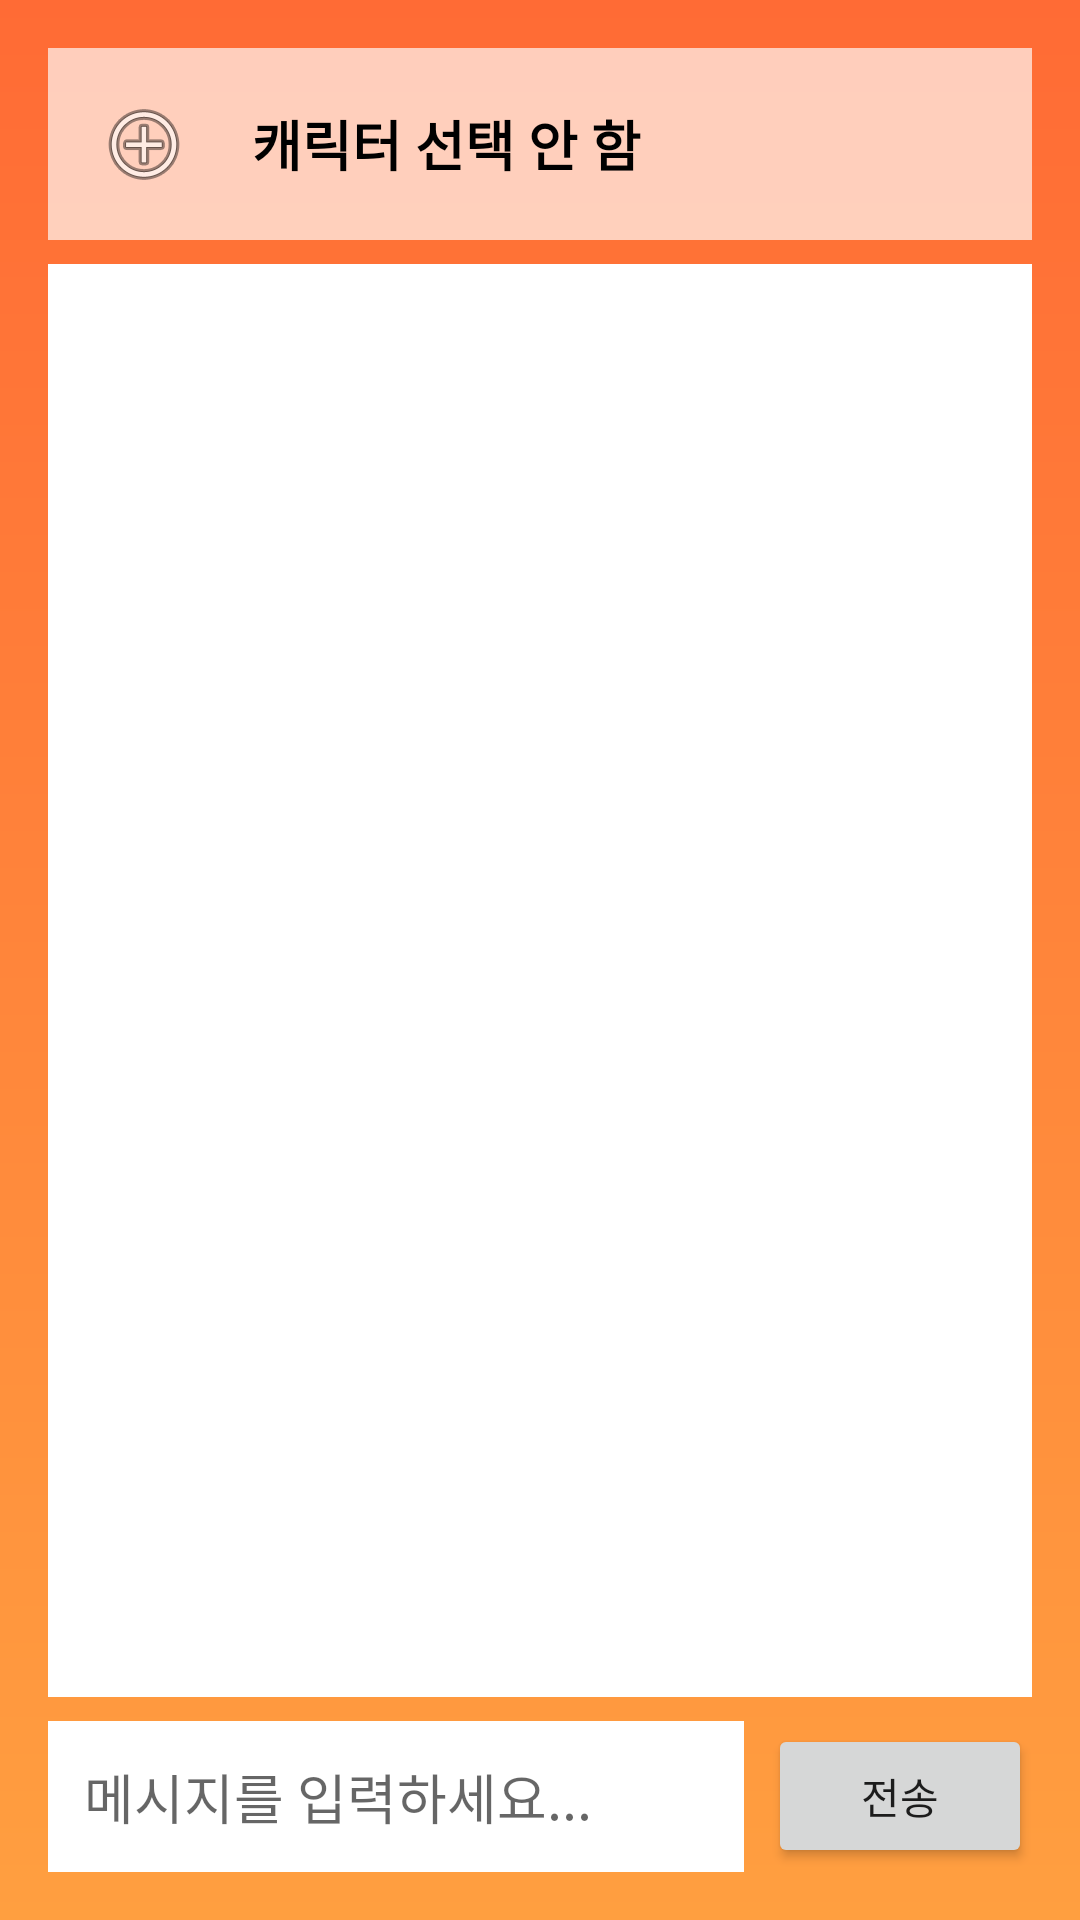

Android layout source for this screen:
<!-- AndroidManifest.xml: application theme Theme.ZetaChat -->
<!-- res/layout/activity_chat.xml -->
<?xml version="1.0" encoding="utf-8"?>
<LinearLayout xmlns:android="http://schemas.android.com/apk/res/android"
    android:layout_width="match_parent"
    android:layout_height="match_parent"
    android:background="@drawable/gradient_orange"
    android:orientation="vertical"
    android:padding="16dp">

    <LinearLayout
        android:layout_width="match_parent"
        android:layout_height="wrap_content"
        android:orientation="horizontal"
        android:gravity="center_vertical"
        android:padding="8dp"
        android:background="#AAFFFFFF">

        <ImageButton
            android:id="@+id/btnSelectCharacter"
            android:layout_width="48dp"
            android:layout_height="48dp"
            android:src="@android:drawable/ic_menu_add"
            android:background="?attr/selectableItemBackgroundBorderless"
            android:contentDescription="캐릭터 선택"/>

        <TextView
            android:id="@+id/tvSelectedCharacterName"
            android:layout_width="0dp"
            android:layout_height="wrap_content"
            android:layout_weight="1"
            android:text="캐릭터 선택 안 함"
            android:textSize="18sp"
            android:textStyle="bold"
            android:paddingStart="12dp"
            android:paddingEnd="12dp"
            android:textColor="#000000"/>
    </LinearLayout>

    <ScrollView
        android:layout_width="match_parent"
        android:layout_height="0dp"
        android:layout_weight="1"
        android:padding="8dp"
        android:background="#FFFFFF"
        android:layout_marginTop="8dp">

        <TextView
            android:id="@+id/tvChatHistory"
            android:layout_width="match_parent"
            android:layout_height="wrap_content"
            android:textSize="16sp"
            android:textColor="#000000"
            android:padding="8dp"/>
    </ScrollView>

    <LinearLayout
        android:layout_width="match_parent"
        android:layout_height="wrap_content"
        android:orientation="horizontal"
        android:layout_marginTop="8dp"
        android:gravity="center_vertical">

        <EditText
            android:id="@+id/etMessage"
            android:layout_width="0dp"
            android:layout_height="wrap_content"
            android:layout_weight="1"
            android:hint="메시지를 입력하세요..."
            android:padding="12dp"
            android:background="#FFFFFF"
            android:maxLines="3"/>

        <Button
            android:id="@+id/btnSend"
            android:layout_width="wrap_content"
            android:layout_height="wrap_content"
            android:text="전송"
            android:layout_marginStart="8dp"/>
    </LinearLayout>
</LinearLayout>
<!-- resources referenced by this layout -->
<resources>
  <!-- drawable gradient_orange (drawable) -->
  <?xml version="1.0" encoding="utf-8"?>
  <shape xmlns:android="http://schemas.android.com/apk/res/android"
      android:shape="rectangle">
      <gradient
          android:startColor="@color/orange_primary"
          android:endColor="@color/orange_dark"
          android:angle="90"/>
  </shape>
  <style name="Theme.ZetaChat" parent="Theme.MaterialComponents.DayNight.NoActionBar">
          
          <item name="colorPrimary">@color/orange_primary</item>
          <item name="colorPrimaryVariant">@color/orange_dark</item>
          <item name="colorOnPrimary">@color/white</item>
          
          <item name="colorSecondary">@color/orange_primary</item>
          <item name="colorSecondaryVariant">@color/orange_dark</item>
          <item name="colorOnSecondary">@color/black</item>
          
          <item name="android:statusBarColor">?attr/colorPrimaryVariant</item>
      </style>
  <color name="orange_primary">#FF9F40</color>
  <color name="orange_dark">#FF6B35</color>
  <color name="white">#FFFFFF</color>
  <color name="black">#000000</color>
</resources>
